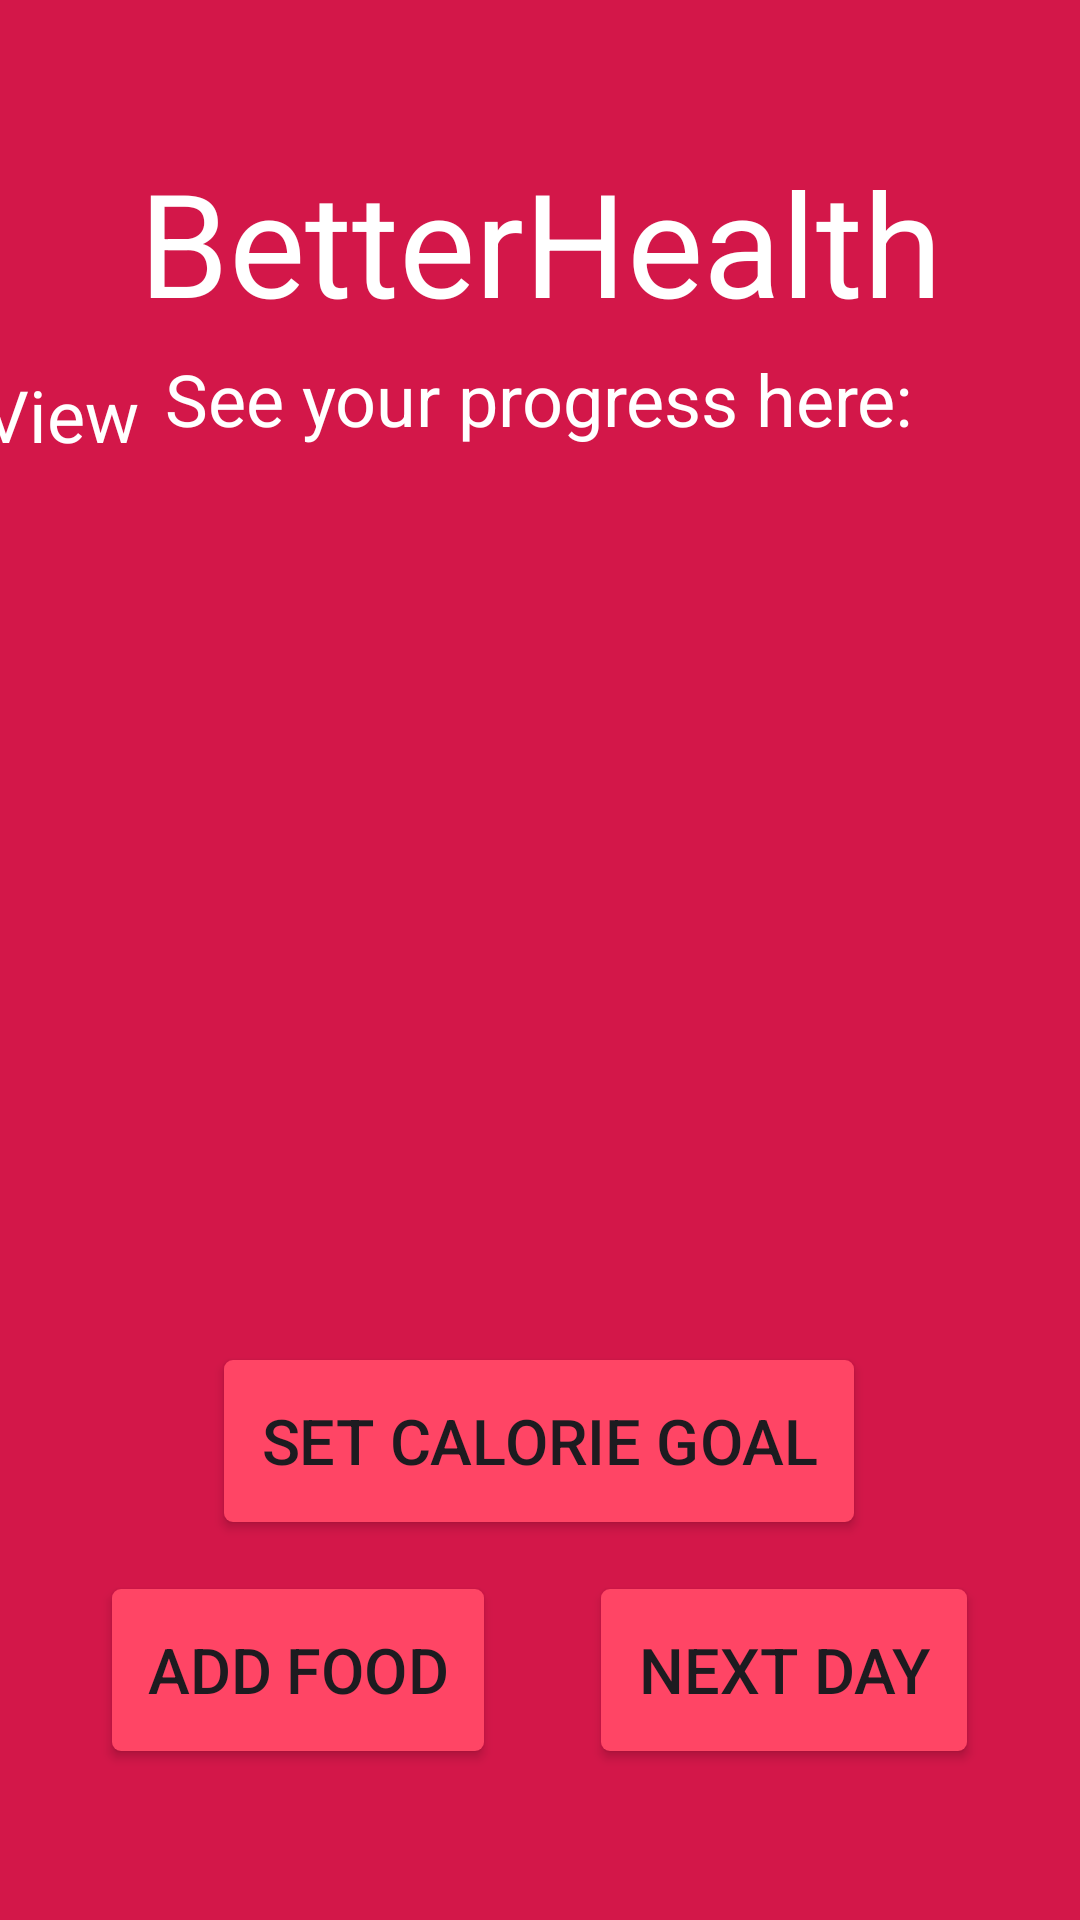

Layout XML and referenced resources for this Android screen:
<!-- AndroidManifest.xml: application theme Theme.BetterHealth -->
<!-- res/layout/activity_main.xml -->
<?xml version="1.0" encoding="utf-8"?>
<androidx.constraintlayout.widget.ConstraintLayout xmlns:android="http://schemas.android.com/apk/res/android"
    xmlns:app="http://schemas.android.com/apk/res-auto"
    xmlns:tools="http://schemas.android.com/tools"
    android:id="@+id/main"
    android:layout_width="match_parent"
    android:layout_height="match_parent"
    tools:context=".MainActivity"
    android:background="@color/red" >

    <TextView
        android:id="@+id/textView10"
        android:layout_width="wrap_content"
        android:layout_height="wrap_content"
        android:text="@string/app_name"
        android:textSize="48sp"
        android:textColor="@android:color/white"
        app:layout_constraintBottom_toBottomOf="parent"
        app:layout_constraintEnd_toEndOf="parent"
        app:layout_constraintStart_toStartOf="parent"
        app:layout_constraintTop_toTopOf="parent"
        app:layout_constraintVertical_bias="0.084" />

    <Button
        android:id="@+id/button"
        android:layout_width="wrap_content"
        android:layout_height="wrap_content"
        android:scaleX="1.5"
        android:scaleY="1.5"
        android:text="@string/add_food"
        android:backgroundTint="@color/pink"
        app:layout_constraintBottom_toBottomOf="parent"
        app:layout_constraintEnd_toEndOf="parent"
        app:layout_constraintHorizontal_bias="0.200"
        app:layout_constraintStart_toStartOf="parent"
        app:layout_constraintTop_toTopOf="parent"
        app:layout_constraintVertical_bias="0.900" />

    <Button
        android:id="@+id/button2"
        android:layout_width="wrap_content"
        android:layout_height="wrap_content"
        android:scaleX="1.5"
        android:scaleY="1.5"
        android:text="@string/next_day"
        android:backgroundTint="@color/pink"
        app:layout_constraintBottom_toBottomOf="parent"
        app:layout_constraintEnd_toEndOf="parent"
        app:layout_constraintHorizontal_bias="0.800"
        app:layout_constraintStart_toStartOf="parent"
        app:layout_constraintTop_toTopOf="parent"
        app:layout_constraintVertical_bias="0.900" />

    <Button
        android:id="@+id/button6"
        android:layout_width="wrap_content"
        android:layout_height="wrap_content"
        android:scaleX="1.5"
        android:scaleY="1.5"
        android:text="@string/calorie_goal"
        android:backgroundTint="@color/pink"
        app:layout_constraintBottom_toBottomOf="parent"
        app:layout_constraintEnd_toEndOf="parent"
        app:layout_constraintHorizontal_bias="0.498"
        app:layout_constraintStart_toStartOf="parent"
        app:layout_constraintTop_toTopOf="parent"
        app:layout_constraintVertical_bias="0.771" />

    <ScrollView
        android:layout_width="412dp"
        android:layout_height="313dp"
        app:layout_constraintBottom_toBottomOf="parent"
        app:layout_constraintEnd_toEndOf="parent"
        app:layout_constraintHorizontal_bias="1.0"
        app:layout_constraintStart_toStartOf="parent"
        app:layout_constraintTop_toTopOf="parent"
        app:layout_constraintVertical_bias="0.373">

        <TextView
            android:id="@+id/textView9"
            android:layout_width="wrap_content"
            android:layout_height="wrap_content"
            android:text="TextView"
            android:textSize="24sp"
            android:textColor="@android:color/white" />
    </ScrollView>

    <TextView
        android:id="@+id/textView11"
        android:layout_width="wrap_content"
        android:layout_height="wrap_content"
        android:text="@string/progress"
        android:textSize="24sp"
        android:textColor="@android:color/white"
        app:layout_constraintBottom_toBottomOf="parent"
        app:layout_constraintEnd_toEndOf="parent"
        app:layout_constraintHorizontal_bias="0.498"
        app:layout_constraintStart_toStartOf="parent"
        app:layout_constraintTop_toTopOf="parent"
        app:layout_constraintVertical_bias="0.192" />

</androidx.constraintlayout.widget.ConstraintLayout>
<!-- resources referenced by this layout -->
<resources>
  <color name="pink">#FF4565</color>
  <color name="red">#D31749</color>
  <string name="add_food">Add Food</string>
  <string name="app_name">BetterHealth</string>
  <string name="calorie_goal">Set Calorie Goal</string>
  <string name="next_day">Next Day</string>
  <string name="progress">See your progress here:</string>
  <style name="Theme.BetterHealth" parent="Base.Theme.BetterHealth" />
  <style name="Base.Theme.BetterHealth" parent="Theme.Material3.DayNight.NoActionBar">
          
          
      </style>
</resources>
